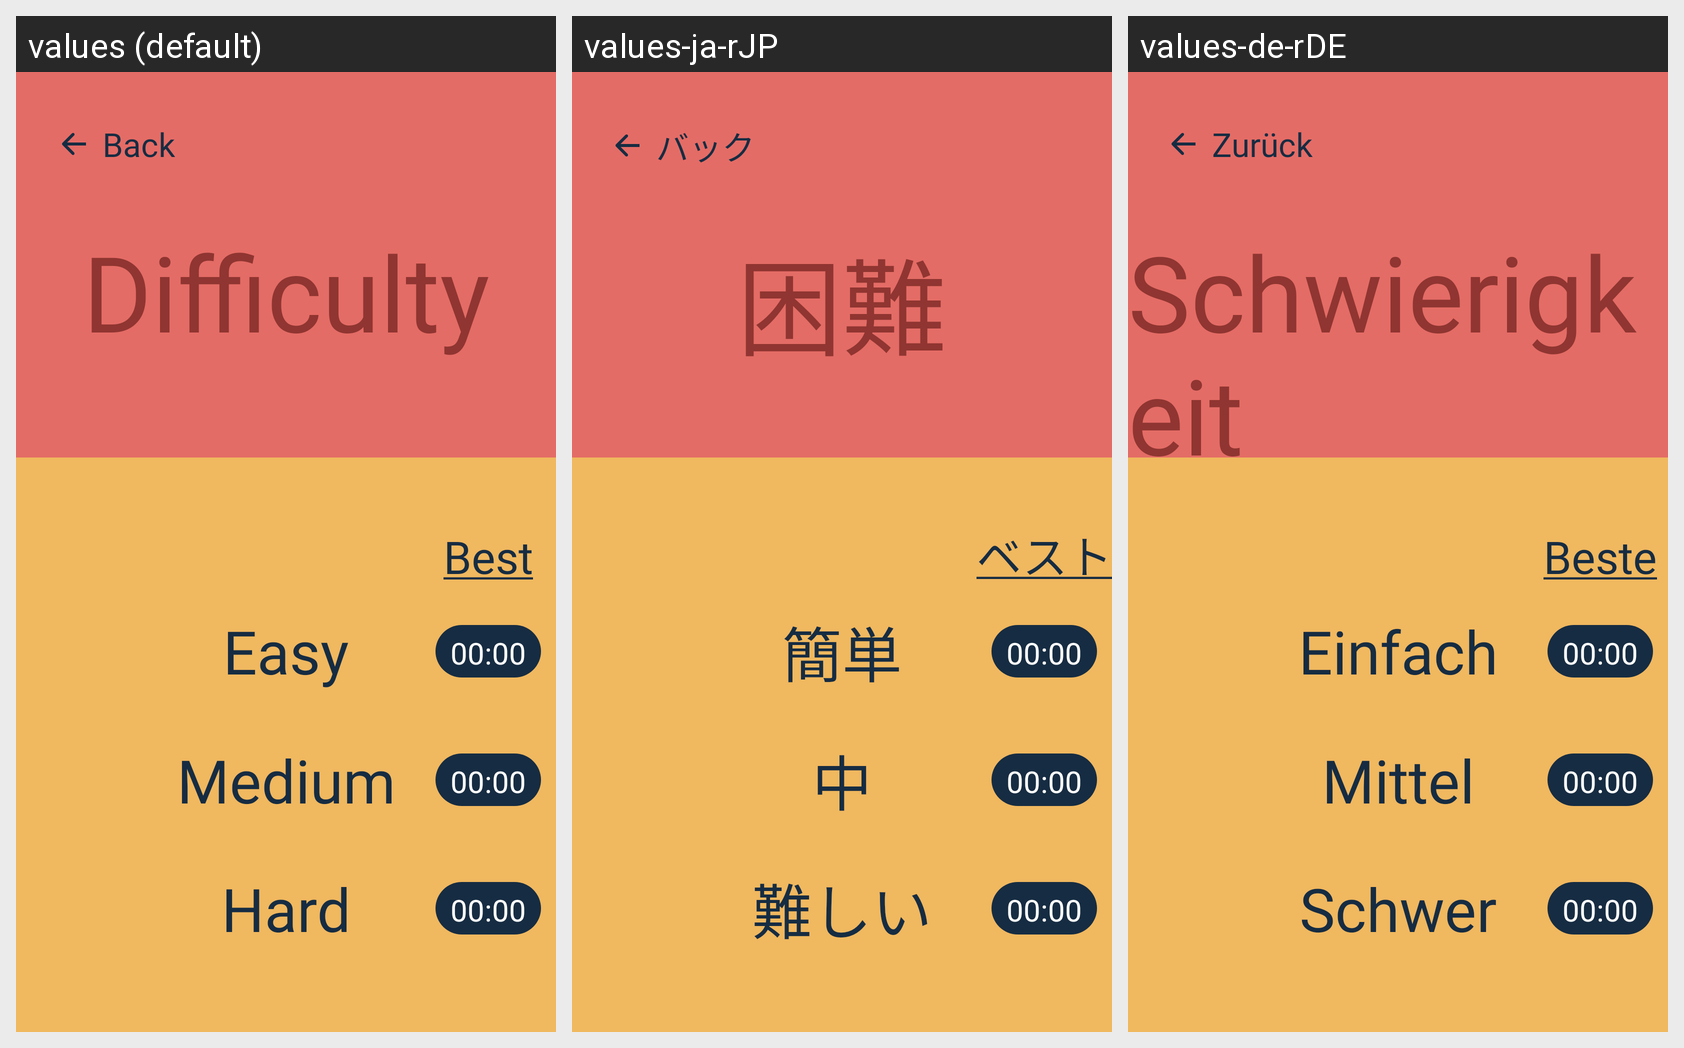

The Android screen above is rendered under several locales of the same app. Produce the string resources it draws, with the default and per-locale values.
Android screen res/layout/activity_difficulty.xml rendered under 3 locales, left to right: values (default), values-ja-rJP, values-de-rDE. Device: Nexus 5 (rendered at 1080×1920; each locale shown at half size, 540×960, under a caption strip naming it); theme AppTheme.
Other locales in the repository, not shown: values-de, values-ja, values-tr.
Strings drawn on this screen, with the default value and each locale's value (text and hints the layout hard-codes, and strings that could not be matched under every locale, appear in the picture but are not listed):

Back
  values: Back
  values-ja-rJP: バック
  values-de-rDE: Zurück

Difficulty
  values: Difficulty
  values-ja-rJP: 困難
  values-de-rDE: Schwierigkeit

Besttime
  values: Best
  values-ja-rJP: ベスト
  values-de-rDE: Beste

Easy
  values: Easy
  values-ja-rJP: 簡単
  values-de-rDE: Einfach

Medium
  values: Medium
  values-ja-rJP: 中
  values-de-rDE: Mittel

Hard
  values: Hard
  values-ja-rJP: 難しい
  values-de-rDE: Schwer
